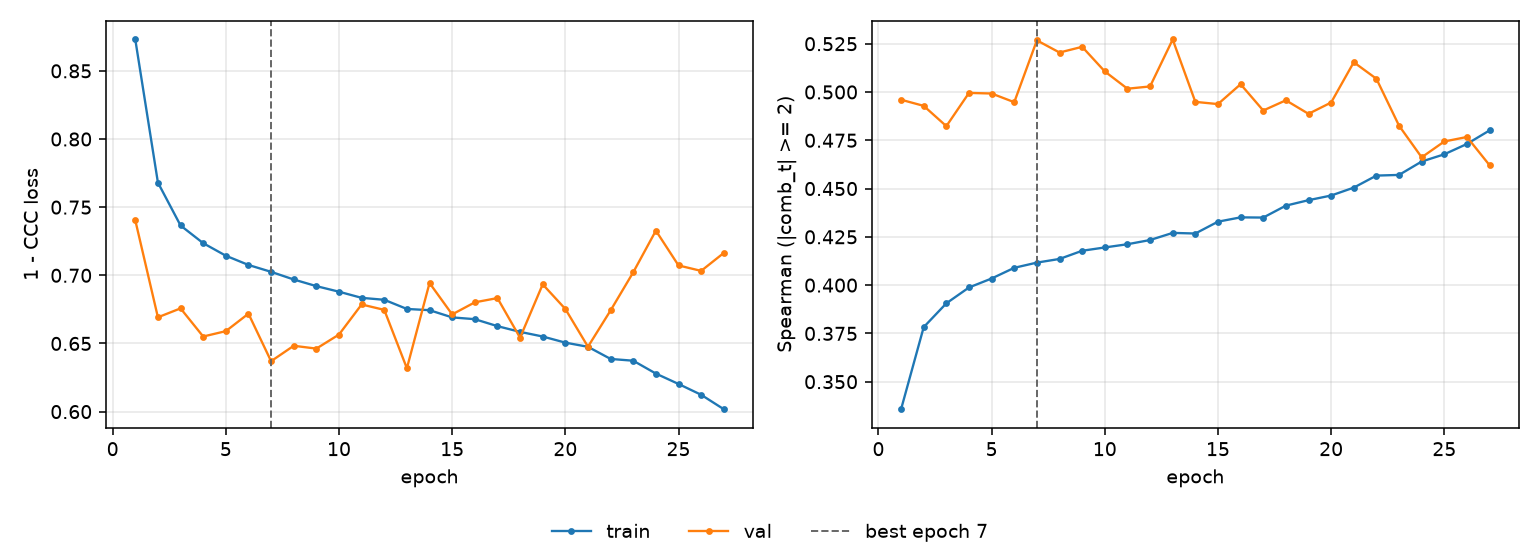

The table this chart was drawn from, first rows:
epoch, tr_loss, vl_loss, tr_sp, vl_sp, is_best
1, 0.873, 0.7404, 0.3357, 0.496, False
2, 0.768, 0.6692, 0.3783, 0.4928, False
3, 0.7366, 0.6757, 0.3906, 0.4823, False
4, 0.7236, 0.6551, 0.3988, 0.4995, False
5, 0.7144, 0.659, 0.4034, 0.4992, False
6, 0.7076, 0.6719, 0.409, 0.4947, False
7, 0.7025, 0.637, 0.4117, 0.5267, True
8, 0.6969, 0.6483, 0.4135, 0.5204, False
9, 0.6921, 0.6462, 0.4178, 0.5234, False
10, 0.688, 0.6565, 0.4195, 0.5106, False
11, 0.6835, 0.6786, 0.4212, 0.5017, False
12, 0.682, 0.6746, 0.4233, 0.5029, False
13, 0.6753, 0.6318, 0.427, 0.5272, False
14, 0.6744, 0.6944, 0.4267, 0.4949, False
15, 0.6691, 0.6713, 0.4328, 0.4937, False
16, 0.6678, 0.6802, 0.4351, 0.504, False
17, 0.6627, 0.6833, 0.435, 0.4904, False
18, 0.6585, 0.6542, 0.4411, 0.4957, False
19, 0.6551, 0.6934, 0.444, 0.4887, False
20, 0.6506, 0.6753, 0.4464, 0.4945, False
21, 0.6475, 0.6476, 0.4505, 0.5154, False
22, 0.6386, 0.6743, 0.4567, 0.5068, False
23, 0.6373, 0.7022, 0.4571, 0.4826, False
24, 0.6279, 0.7328, 0.464, 0.4662, False
25, 0.6203, 0.7073, 0.4677, 0.4744, False
26, 0.6123, 0.7032, 0.4731, 0.4767, False
27, 0.6018, 0.7164, 0.4801, 0.4621, False
